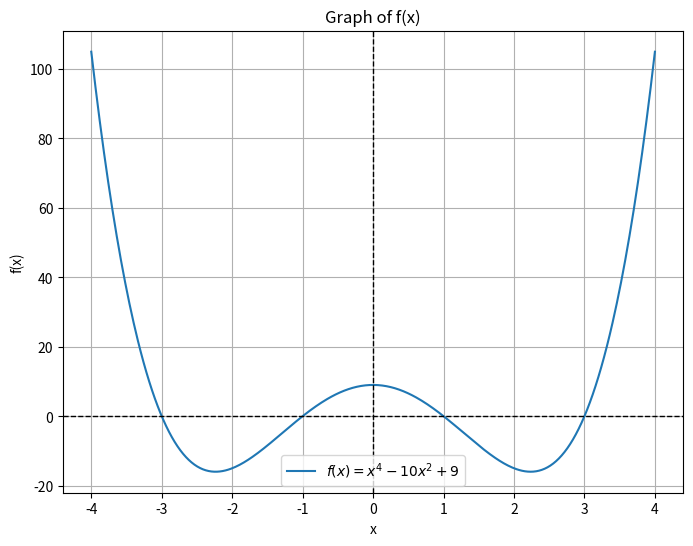

Python code for this plot:
import numpy as np
import matplotlib.pyplot as plt
from scipy.optimize import fsolve

def f(x):
    """Function f(x) = x^4 - 10x^2 + 9"""
    return x**4 - 10*x**2 + 9

def plot_graph():
    """Plots the function f(x) in the range [-4,4]"""
    x = np.linspace(-4, 4, 400)  # Generate x values
    y = f(x)  # Compute f(x)
    
    plt.figure(figsize=(8, 6))
    plt.plot(x, y, label=r'$f(x) = x^4 - 10x^2 + 9$')
    plt.axhline(0, color='black', linewidth=1, linestyle='--')  # x-axis
    plt.axvline(0, color='black', linewidth=1, linestyle='--')  # y-axis
    plt.grid()
    plt.legend()
    plt.title("Graph of f(x)")
    plt.xlabel("x")
    plt.ylabel("f(x)")
    plt.show()

def numerical_root():
    """Finds a root of f(x) using a numerical method (fsolve)"""
    initial_guess = 2  # Start from x=2 (based on graph observation)
    root = fsolve(f, initial_guess)
    return root[0]  # fsolve returns an array, take the first element

def compute_absolute_error(graphical_root, numerical_root):
    """Computes absolute error |numerical_root - graphical_root|"""
    return abs(numerical_root - graphical_root)

if __name__ == "__main__":
    plot_graph()
    
    # Approximate root from the graph (estimate manually, e.g., 3)
    graphical_approximate_root = 3.0  
    
    # Find numerical root
    num_root = numerical_root()
    
    # Compute absolute error
    error = compute_absolute_error(graphical_approximate_root, num_root)
    
    print(f"Graphical Approximate Root: {graphical_approximate_root}")
    print(f"Numerical Root (fsolve): {num_root}")
    print(f"Absolute Error: {error}")
